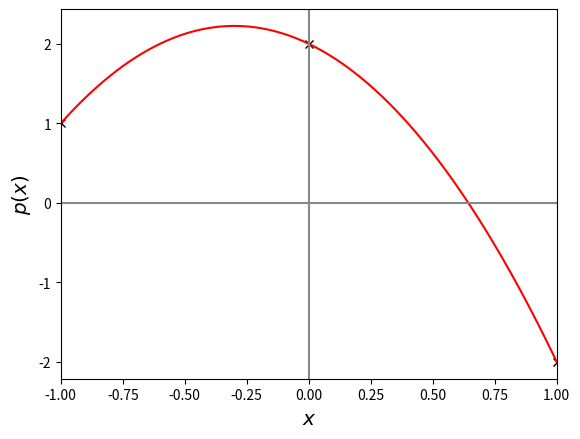
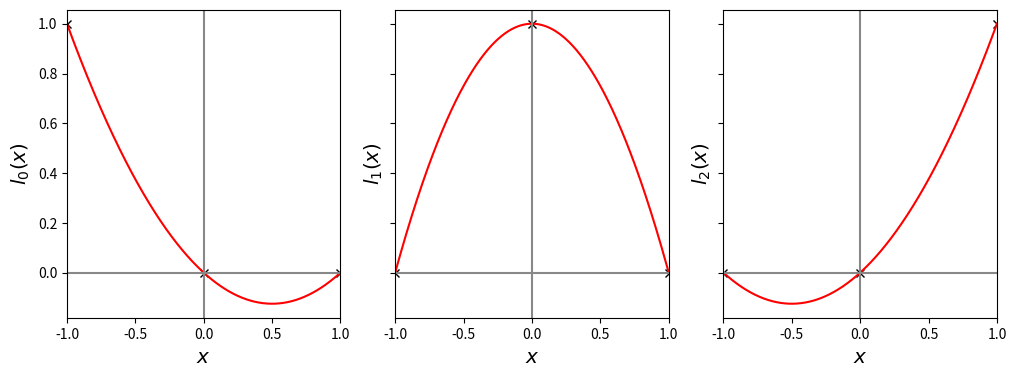
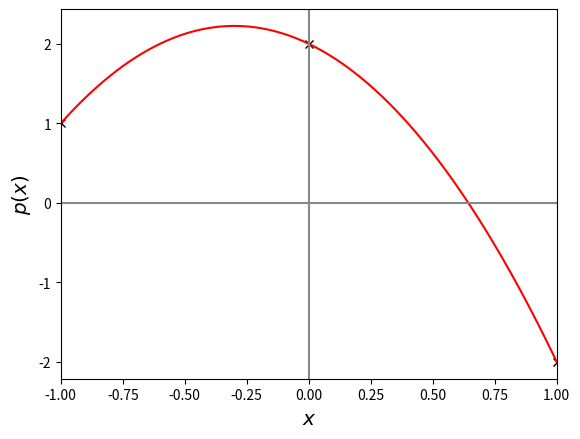
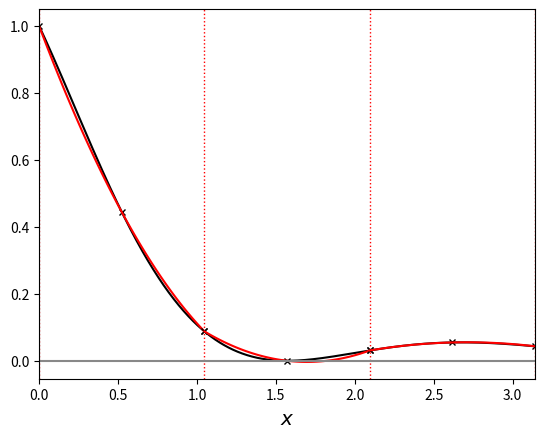

Generate these figures, in order, with matplotlib:
%matplotlib inline

import matplotlib.pyplot as plt
import numpy as np

x = np.array([-1, 0, 1], dtype=float)
y = np.array([1, 2, -2], dtype=float)

c = np.polyfit(x, y, 2)

print(f"{c=}")

x_plot = np.linspace(-1, 1, 1000)
y_plot = np.polyval(c, x_plot)

fig, ax = plt.subplots(1)
ax.plot(x, y, "kx")
ax.plot(x_plot, y_plot, "r-")
ax.axhline(0, color="#888888")
ax.axvline(0, color="#888888")
ax.set_xlim(x_plot[0], x_plot[-1])
ax.set_xlabel("$x$", fontsize="x-large")
ax.set_ylabel("$p(x)$", fontsize="x-large")

%matplotlib inline

import matplotlib.pyplot as plt
import numpy as np

x = np.array([-1, 0, 1], dtype=float)
y = np.array([1, 2, -2], dtype=float)


def l_v(n, i):
    l_v = np.zeros(n, dtype=float)
    l_v[i] = 1
    return l_v


c_lagrange = [np.polyfit(x, l_v(3, i), 2)
              for i in range(3)]

x_plot = np.linspace(-1, 1, 1000)

fig, ax = plt.subplots(1, 3, figsize=(12, 4), sharey=True)
for i in range(3):
    ax[i].plot(x, l_v(3, i), "kx")
    ax[i].plot(x_plot, np.polyval(c_lagrange[i], x_plot), "r-")
    ax[i].axhline(0, color="#888888")
    ax[i].axvline(0, color="#888888")
    ax[i].set_xlim(x_plot[0], x_plot[-1])
    ax[i].set_xlabel("$x$", fontsize="x-large")
    ax[i].set_ylabel(f"$l_{{{i}}}(x)$", fontsize="x-large")

y_plot = np.zeros_like(x_plot)
for i in range(3):
    y_plot += np.polyval(c_lagrange[i], x_plot) * y[i]

fig, ax = plt.subplots(1)
ax.plot(x, y, "kx")
ax.plot(x_plot, y_plot, "r-")
ax.axhline(0, color="#888888")
ax.axvline(0, color="#888888")
ax.set_xlim(x_plot[0], x_plot[-1])
ax.set_xlabel("$x$", fontsize="x-large")
ax.set_ylabel("$p(x)$", fontsize="x-large")

def w(c_lagrange):
    c_int = np.polyint(c_lagrange)
    return np.polyval(c_int, 1) - np.polyval(c_int, -1)


print(f"{w(c_lagrange[0])=}")
print(f"{w(c_lagrange[1])=}")
print(f"{w(c_lagrange[2])=}")

%matplotlib inline

import matplotlib.pyplot as plt
import numpy as np


def f(x):
    return np.exp(-x) * np.cos(x) ** 2


a = 0
b = np.pi
integral_exact = 0.6 * (1 - np.exp(-np.pi))

N_intervals = 3
x_plot = np.linspace(a, b, 1000)
x_quad = np.linspace(a, b, N_intervals + 1)

fig, ax = plt.subplots(1)
ax.plot(x_plot, f(x_plot), "k-")
ax.axvline(x_quad[0], color="r", linewidth=1, linestyle=":")
for i in range(N_intervals):
    ax.axvline(x_quad[i + 1], color="r", linewidth=1, linestyle=":")
    x_quad_i = np.array([x_quad[i],
                        0.5 * (x_quad[i] + x_quad[i + 1]),
                        x_quad[i + 1]],
                        dtype=float)
    x_plot_i = np.linspace(x_quad[i], x_quad[i + 1], 100)
    plt.plot(x_quad_i, f(x_quad_i), "kx", markersize=4)
    plt.plot(x_plot_i,
             np.polyval(np.polyfit(x_quad_i, f(x_quad_i), 2), x_plot_i),
             "r-")
ax.axhline(0, color="#888888")
ax.axvline(0, color="#888888")
ax.set_xlim(x_plot[0], x_plot[-1])
ax.set_xlabel("$x$", fontsize="x-large")

for N_intervals in [1, 2, 4, 8, 16, 32, 64]:
    x_quad = np.linspace(a, b, N_intervals + 1)

    # Composite Simpson's rule
    # Note: With Simpson's rule it's common in practice to define a set of
    # points (here the x_quad) which include the mid-point values
    integral_approx = 0
    for i in range(N_intervals):
        integral_approx += (0.5 * (x_quad[i + 1] - x_quad[i])
                            * (f(x_quad[i])
                               + 4 * f(0.5 * (x_quad[i] + x_quad[i + 1]))
                               + f(x_quad[i + 1])) / 3)
    # integral_approx = (0.5 * (b - a) / N_intervals
    #                    * (((f(x_quad[0]) + f(x_quad[-1]))
    #                        + 2 * sum(f(x_quad[1:-1]))
    #                        + 4 * sum(f(0.5 * (x_quad[1:] + x_quad[:-1]))))
    #                       / 3))

    print(f"{N_intervals=}")
    print(f"    {integral_exact=}")
    print(f"    {integral_approx=}")
    print(f"    {abs(integral_exact - integral_approx)=}")